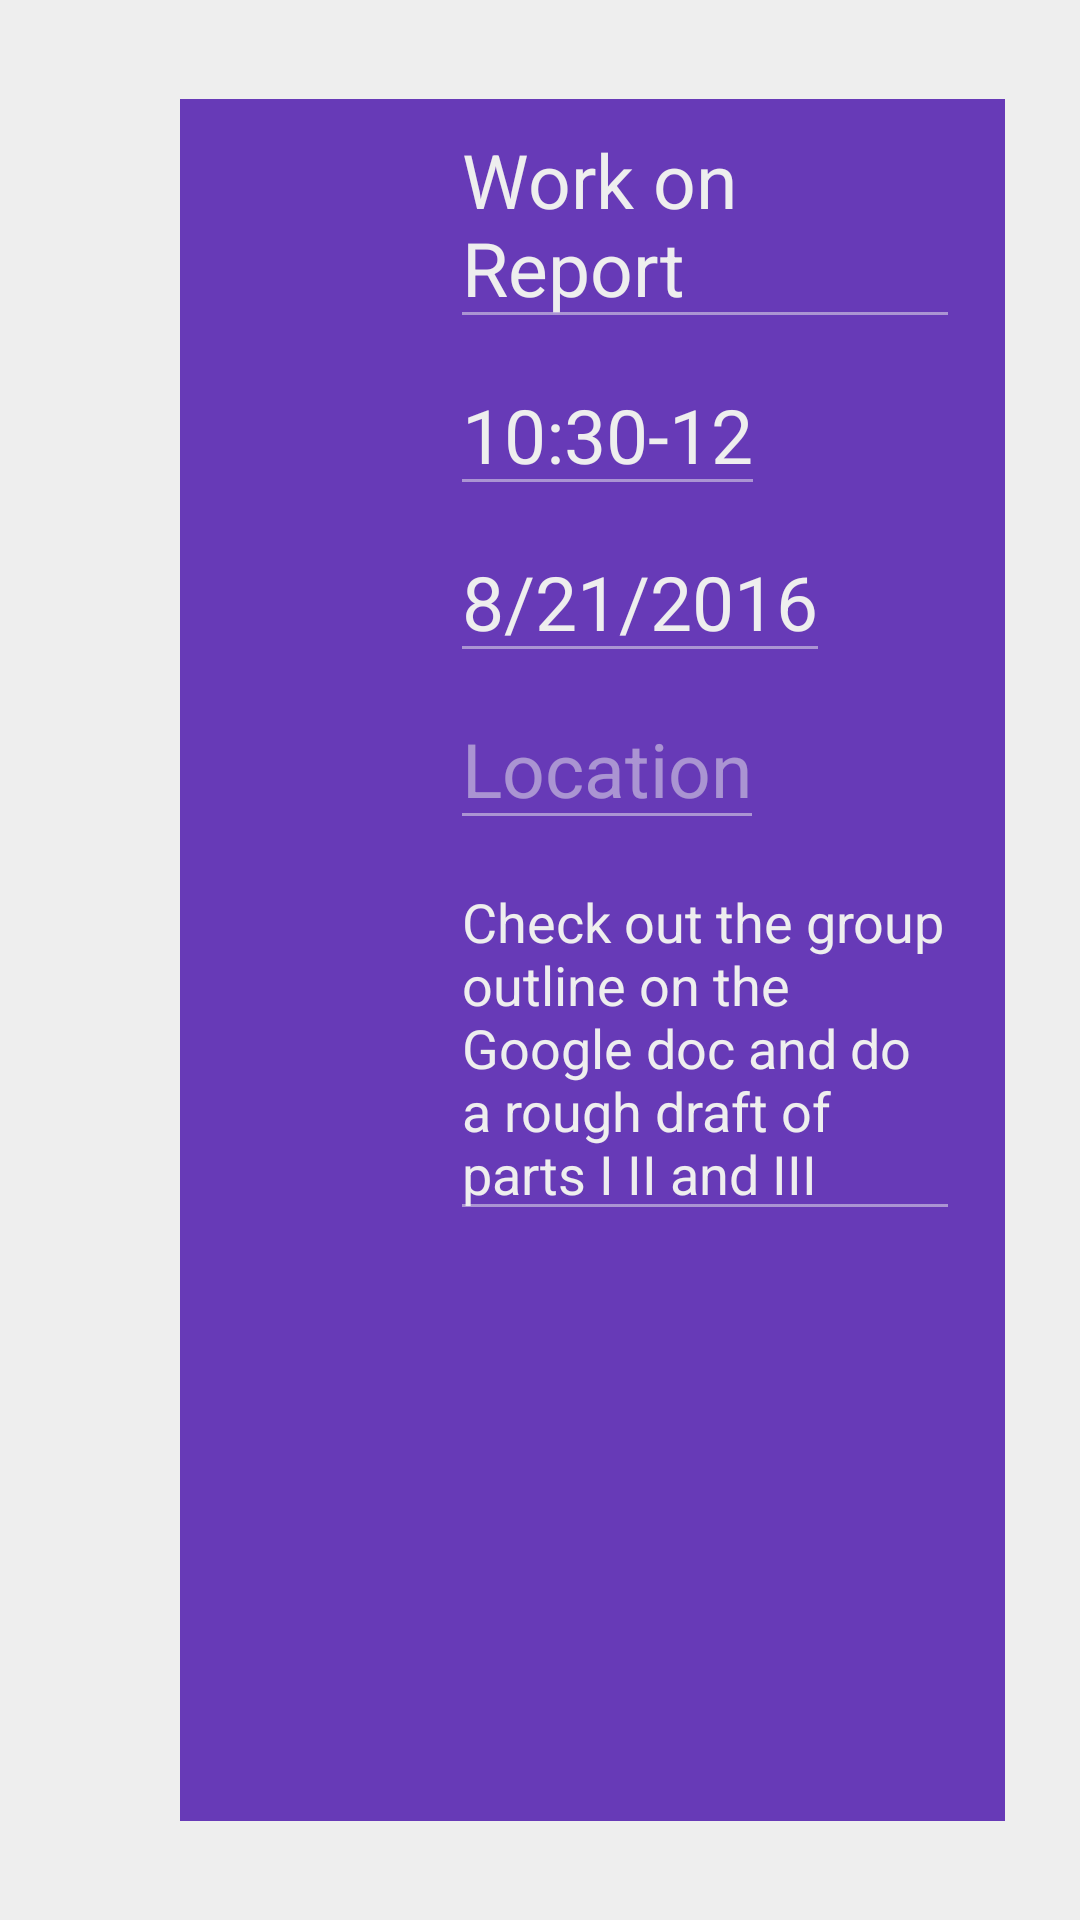

Write the Android layout XML for this screen, with the resource values it uses.
<!-- AndroidManifest.xml: application theme AppTheme -->
<!-- res/layout/fragment_detail_view.xml -->
<LinearLayout xmlns:android="http://schemas.android.com/apk/res/android"
    xmlns:tools="http://schemas.android.com/tools"
    android:layout_width="match_parent"
    android:layout_height="match_parent"
    android:orientation="horizontal"
    android:paddingTop="10dp"
    android:paddingBottom="10dp"
    android:clickable="true"
    android:background="@color/backgroundLight"
    tools:context=".activities.DetailView.DetailViewFragment">

    <RelativeLayout
        android:layout_width="60dp"
        android:layout_height="match_parent">

        <FrameLayout
            android:id="@+id/top_picker_container"
            android:layout_width="wrap_content"
            android:layout_height="wrap_content"/>

        <FrameLayout
            android:id="@+id/bottom_picker_container"
            android:layout_width="wrap_content"
            android:layout_height="wrap_content"
            android:layout_alignParentBottom="true"/>

    </RelativeLayout>

    <LinearLayout
        android:layout_width="fill_parent"
        android:layout_height="match_parent"
        android:layout_marginTop="23dp"
        android:layout_marginBottom="23dp"
        android:layout_marginRight="25dp"
        android:background="@color/colorPrimary">
        <FrameLayout
            android:id="@+id/preset_picker"
            android:layout_width="90dp"
            android:layout_height="match_parent"/>
        <ScrollView
            android:layout_width="fill_parent"
            android:layout_height="match_parent"
            android:scrollbars="none"
            android:layout_marginRight="15dp">
            <LinearLayout
                android:layout_width="fill_parent"
                android:layout_height="match_parent"
                android:orientation="vertical">

                <EditText
                    android:layout_width="wrap_content"
                    android:layout_height="wrap_content"
                    android:layout_weight="1"
                    android:theme="@style/DetailEventEditText"
                    android:textColor="@color/backgroundLight"
                    android:text="Work on Report"
                    android:hint="Title"/>

                <EditText
                    android:layout_width="wrap_content"
                    android:layout_height="wrap_content"
                    android:layout_weight="1"
                    android:theme="@style/DetailEventEditText"
                    android:textColor="@color/backgroundLight"
                    android:text="10:30-12"
                    android:hint="Time"
                    android:layout_marginTop="5dp"/>

                <EditText
                    android:layout_width="wrap_content"
                    android:layout_height="wrap_content"
                    android:layout_weight="1"
                    android:theme="@style/DetailEventEditText"
                    android:textColor="@color/backgroundLight"
                    android:text="8/21/2016"
                    android:hint="Date"
                    android:layout_marginTop="5dp"/>

                <EditText
                    android:layout_width="wrap_content"
                    android:layout_height="wrap_content"
                    android:layout_weight="1"
                    android:theme="@style/DetailEventEditText"
                    android:textColor="@color/backgroundLight"
                    android:hint="Location"
                    android:layout_marginTop="5dp"/>
                <EditText
                    android:layout_width="wrap_content"
                    android:layout_height="wrap_content"
                    android:layout_weight="1"
                    android:theme="@style/DetailEventEditText"
                    android:textColor="@color/backgroundLight"
                    android:text="Check out the group outline on the Google doc and do a rough draft of parts I II and III"
                    android:textSize="18sp"
                    android:hint="Description"
                    android:layout_marginTop="5dp"/>
            </LinearLayout>
        </ScrollView>

    </LinearLayout>

</LinearLayout>
<!-- resources referenced by this layout -->
<resources>
  <color name="backgroundLight">#EEEEEE</color>
  <color name="colorPrimary">#673AB7</color>
  <style name="DetailEventEditText">
          <item name="android:backgroundTint">#80EEEEEE</item>
          <item name="android:textSize">25sp</item>
          <item name="android:textColorHint">#80EEEEEE</item>
          <item name="android:textColor">@color/backgroundLight</item>
      </style>
  <style name="AppTheme" parent="Theme.AppCompat.Light.NoActionBar">
  
          <item name="android:windowDrawsSystemBarBackgrounds">true</item>
          
  
          <item name="colorPrimary">@color/colorPrimary</item>
          <item name="colorPrimaryDark">@color/colorPrimaryDark</item>
          <item name="colorAccent">@color/colorAccent</item>
      </style>
  <color name="colorPrimaryDark">#424242</color>
  <color name="colorAccent">#FF4081</color>
</resources>
